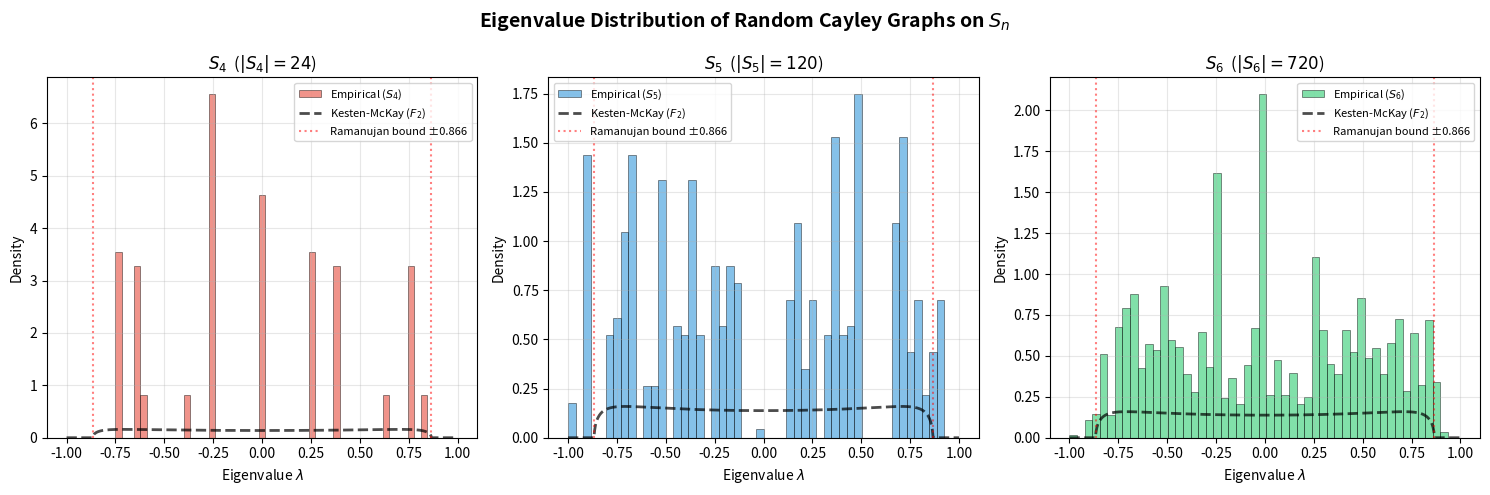

Here is the Python script that generated this plot:
#!/usr/bin/env python3
"""
Visualization: Eigenvalue Spectrum of Random Cayley Graphs on S_n

This script computes and plots the eigenvalue distribution of the normalized
adjacency matrix of random 2-generator Cayley graphs on S_n. The key observation
is that as n grows, the eigenvalue distribution approaches that of a random
4-regular graph (the Kesten-McKay distribution for trees), which is the
spectral signature of near-optimal expansion.

Output: viz_spectrum.png
"""

import itertools
import math
import random
import numpy as np
import matplotlib.pyplot as plt


# ─── Self-contained permutation utilities ────────────────────────────────

def compose(p, q):
    return [p[q[i]] for i in range(len(p))]

def inverse(p):
    n = len(p)
    inv = [0] * n
    for i in range(n):
        inv[p[i]] = i
    return inv

def identity(n):
    return list(range(n))

def generates_sn(sigma, tau):
    n = len(sigma)
    target = math.factorial(n)
    gens = [sigma, inverse(sigma), tau, inverse(tau)]
    visited = {tuple(identity(n))}
    queue = [identity(n)]
    while queue:
        current = queue.pop(0)
        for g in gens:
            new = compose(g, current)
            t = tuple(new)
            if t not in visited:
                visited.add(t)
                queue.append(new)
                if len(visited) == target:
                    return True
    return len(visited) == target

def build_adj_matrix(sigma, tau):
    n = len(sigma)
    elements = list(itertools.permutations(range(n)))
    elem_to_idx = {e: i for i, e in enumerate(elements)}
    N = len(elements)
    gens = [sigma, inverse(sigma), tau, inverse(tau)]
    A = np.zeros((N, N))
    for i, g in enumerate(elements):
        for gen in gens:
            h = tuple(compose(gen, list(g)))
            j = elem_to_idx[h]
            A[i][j] += 1
    return A / 4.0  # normalized

def kesten_mckay_density(x, d=4):
    """Kesten-McKay distribution for d-regular trees (free group baseline)."""
    if abs(x) >= 1:
        return 0
    # For the normalized adjacency of a d-regular graph,
    # the Kesten-McKay law is supported on [-2√(d-1)/d, 2√(d-1)/d]
    threshold = 2 * math.sqrt(d - 1) / d
    if abs(x) >= threshold:
        return 0
    return d * math.sqrt(4 * (d - 1) - (d * x) ** 2) / (2 * math.pi * (d ** 2 - (d * x) ** 2))


# ─── Data Collection ─────────────────────────────────────────────────────

random.seed(123)
ns = [4, 5, 6]
num_samples = 5  # samples per n

all_eigenvalues = {}

for n in ns:
    all_eigenvalues[n] = []
    samples = 0
    attempts = 0
    while samples < num_samples and attempts < 200:
        attempts += 1
        sigma = list(range(n))
        tau = list(range(n))
        random.shuffle(sigma)
        random.shuffle(tau)
        if not generates_sn(sigma, tau):
            continue
        samples += 1
        A_norm = build_adj_matrix(sigma, tau)
        eigs = np.linalg.eigvalsh(A_norm)
        all_eigenvalues[n].extend(eigs.tolist())


# ─── Plotting ─────────────────────────────────────────────────────────────

fig, axes = plt.subplots(1, len(ns), figsize=(15, 5))
fig.suptitle('Eigenvalue Distribution of Random Cayley Graphs on $S_n$',
             fontsize=14, fontweight='bold')

colors = {4: '#e74c3c', 5: '#3498db', 6: '#2ecc71'}

for idx, n in enumerate(ns):
    ax = axes[idx]
    eigs = all_eigenvalues[n]
    
    # Remove the trivial eigenvalue 1
    nontrivial = [e for e in eigs if abs(e - 1.0) > 0.001]
    
    # Histogram of nontrivial eigenvalues
    ax.hist(nontrivial, bins=50, density=True, alpha=0.6, 
            color=colors[n], edgecolor='black', linewidth=0.5,
            label=f'Empirical ($S_{{{n}}}$)')
    
    # Kesten-McKay overlay
    x_range = np.linspace(-1, 1, 500)
    km_values = [kesten_mckay_density(x) for x in x_range]
    ax.plot(x_range, km_values, 'k--', linewidth=2, alpha=0.7,
            label='Kesten-McKay ($F_2$)')
    
    # Ramanujan bound
    ramanujan = 2 * math.sqrt(3) / 4
    ax.axvline(x=ramanujan, color='red', linestyle=':', alpha=0.5, linewidth=1.5)
    ax.axvline(x=-ramanujan, color='red', linestyle=':', alpha=0.5, linewidth=1.5,
               label=f'Ramanujan bound ±{ramanujan:.3f}')
    
    ax.set_title(f'$S_{{{n}}}$  ($|S_{{{n}}}| = {math.factorial(n)}$)', fontsize=12)
    ax.set_xlabel('Eigenvalue $\\lambda$')
    ax.set_ylabel('Density')
    ax.legend(fontsize=8)
    ax.set_xlim(-1.1, 1.1)
    ax.grid(True, alpha=0.3)

plt.tight_layout()
plt.savefig('viz_spectrum.png', dpi=150, bbox_inches='tight')
print("Saved viz_spectrum.png")
